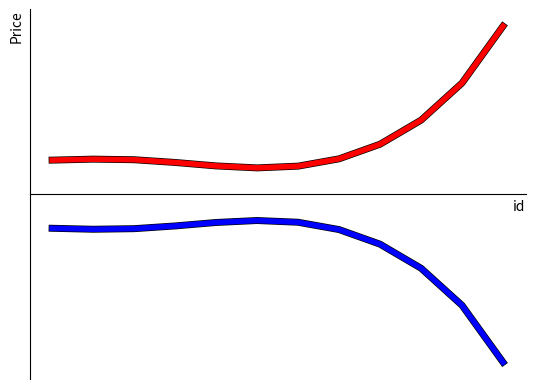
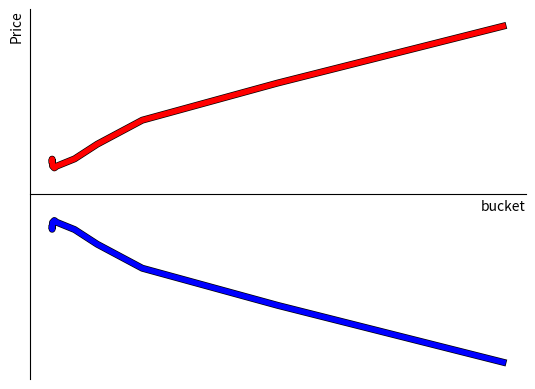

Write Python code to recreate these figures, in order.
from enum import Enum
import pandas as pd
import numpy as np
import matplotlib.pyplot as plt
import matplotlib.patheffects as pe


class Side(Enum):
    BID = 1
    ASK = 2


class PriceLadder:
    base_spread = 0.00002 # 0.00001485622
    min_spread = 0.00001

    @staticmethod
    def calc(x, pos: float, side: Side) -> float:
        if side == Side.BID:
            y =   0.00000000038 * x**6 \
                - 0.00000001183 * x**5 \
                + 0.00000014338 * x**4 \
                - 0.00000065763 * x**3 \
                + 0.00000067839 * x**2 \
                + 0.00000042125 * x \
                + PriceLadder.base_spread
            y *= -1.0
        else:
            y =   0.00000000038 * x**6 \
                - 0.00000001183 * x**5 \
                + 0.00000014338 * x**4 \
                - 0.00000065763 * x**3 \
                + 0.00000067839 * x**2 \
                + 0.00000042125 * x \
                + PriceLadder.base_spread

        return y

    def __init__(self):
        buckets = (10_000, 50_000, 100_000, 500_000, 1_000_000, 5_000_000, 10_000_000, 50_000_000, 100_000_000, 200_000_000, 500_000_000, 1_000_000_000)
        self.position = 0
        # create df with zeros
        feature_list = ["id", "bucket", "bid_px", "ask_px"]
        self.df = pd.DataFrame(0, index=np.arange(len(buckets)), columns=feature_list)
        self.df["id"] = np.arange(len(buckets))
        self.df["bucket"] = buckets
        self.df["bid_px"] = self.df["id"].apply(lambda x: PriceLadder.calc(x, 0, Side.BID))
        self.df["ask_px"] = self.df["id"].apply(lambda x: PriceLadder.calc(x, 0, Side.ASK))
        pass

    def add_position(self, pos):
        # apply skew, recalc ladders
        pass

    def plot(self, xticks_col):
        # clear plot
        plt.clf()

        # plot the lines
        x = self.df[xticks_col]
        plt.plot(x, self.df["ask_px"], color='r', linewidth=4, path_effects=[pe.Stroke(linewidth=5, foreground='k'), pe.Normal()])
        plt.plot(x, self.df["bid_px"], color='b', linewidth=4, path_effects=[pe.Stroke(linewidth=5, foreground='k'), pe.Normal()])

        # shift x-axis to middle. clean other axis
        ax = plt.gca()
        ax.spines['bottom'].set_position('center')        
        ax.spines['right'].set_color('none')
        ax.spines['top'].set_color('none')

        # Remove ticks, add labels
        plt.xticks([]), ax.set_xlabel(xticks_col, loc='right')
        plt.yticks([]), ax.set_ylabel('Price', loc='top')

        # plot / save
        plt.show()
        #plt.clf()


def main():
    print("Hello")
    ladder = PriceLadder()
    ladder.plot("id")
    ladder.plot("bucket")


if __name__ == "__main__":
    main()
